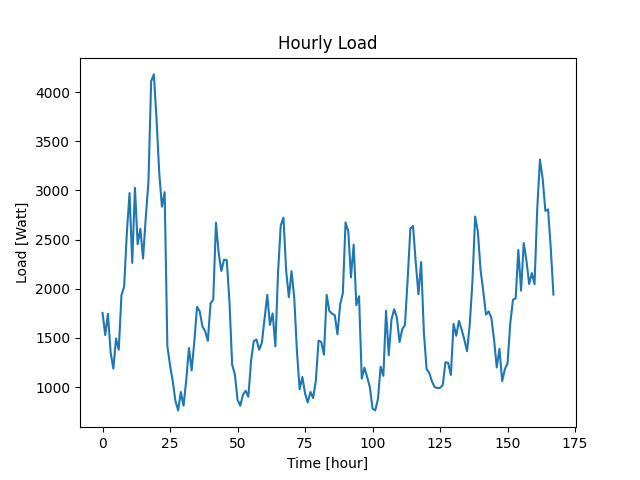

The file beside this chart, header and first rows:
Datetime, Load
2022-04-07 10:48:35, 1754
2022-04-07 11:48:35, 1530
2022-04-07 12:48:35, 1746
2022-04-07 13:48:35, 1351
2022-04-07 14:48:35, 1188
2022-04-07 15:48:35, 1494
2022-04-07 16:48:35, 1381
2022-04-07 17:48:35, 1934
2022-04-07 18:48:35, 2023
2022-04-07 19:48:35, 2572
2022-04-07 20:48:35, 2973
2022-04-07 21:48:35, 2263
2022-04-07 22:48:35, 3026
2022-04-07 23:48:35, 2452
2022-04-08 00:48:35, 2611
2022-04-08 01:48:35, 2307
2022-04-08 02:48:35, 2721
2022-04-08 03:48:35, 3089
2022-04-08 04:48:35, 4109
2022-04-08 05:48:35, 4179
2022-04-08 06:48:35, 3724
2022-04-08 07:48:35, 3177
2022-04-08 08:48:35, 2834
2022-04-08 09:48:35, 2982
2022-04-08 10:48:35, 1417
2022-04-08 11:48:35, 1221
2022-04-08 12:48:35, 1062
2022-04-08 13:48:35, 858
2022-04-08 14:48:35, 764
2022-04-08 15:48:35, 951
2022-04-08 16:48:35, 812
2022-04-08 17:48:35, 1072
2022-04-08 18:48:35, 1398
2022-04-08 19:48:35, 1169
2022-04-08 20:48:35, 1469
2022-04-08 21:48:35, 1818
2022-04-08 22:48:35, 1769
2022-04-08 23:48:35, 1617
2022-04-09 00:48:35, 1569
2022-04-09 01:48:35, 1471
2022-04-09 02:48:35, 1852
2022-04-09 03:48:35, 1890
2022-04-09 04:48:35, 2672
2022-04-09 05:48:35, 2363
2022-04-09 06:48:35, 2181
2022-04-09 07:48:35, 2296
2022-04-09 08:48:35, 2291
2022-04-09 09:48:35, 1870
2022-04-09 10:48:35, 1228
2022-04-09 11:48:35, 1131
2022-04-09 12:48:35, 873
2022-04-09 13:48:35, 811
2022-04-09 14:48:35, 922
2022-04-09 15:48:35, 963
2022-04-09 16:48:35, 903
2022-04-09 17:48:35, 1267
2022-04-09 18:48:35, 1468
2022-04-09 19:48:35, 1485
2022-04-09 20:48:35, 1381
2022-04-09 21:48:35, 1451
... 108 more rows
